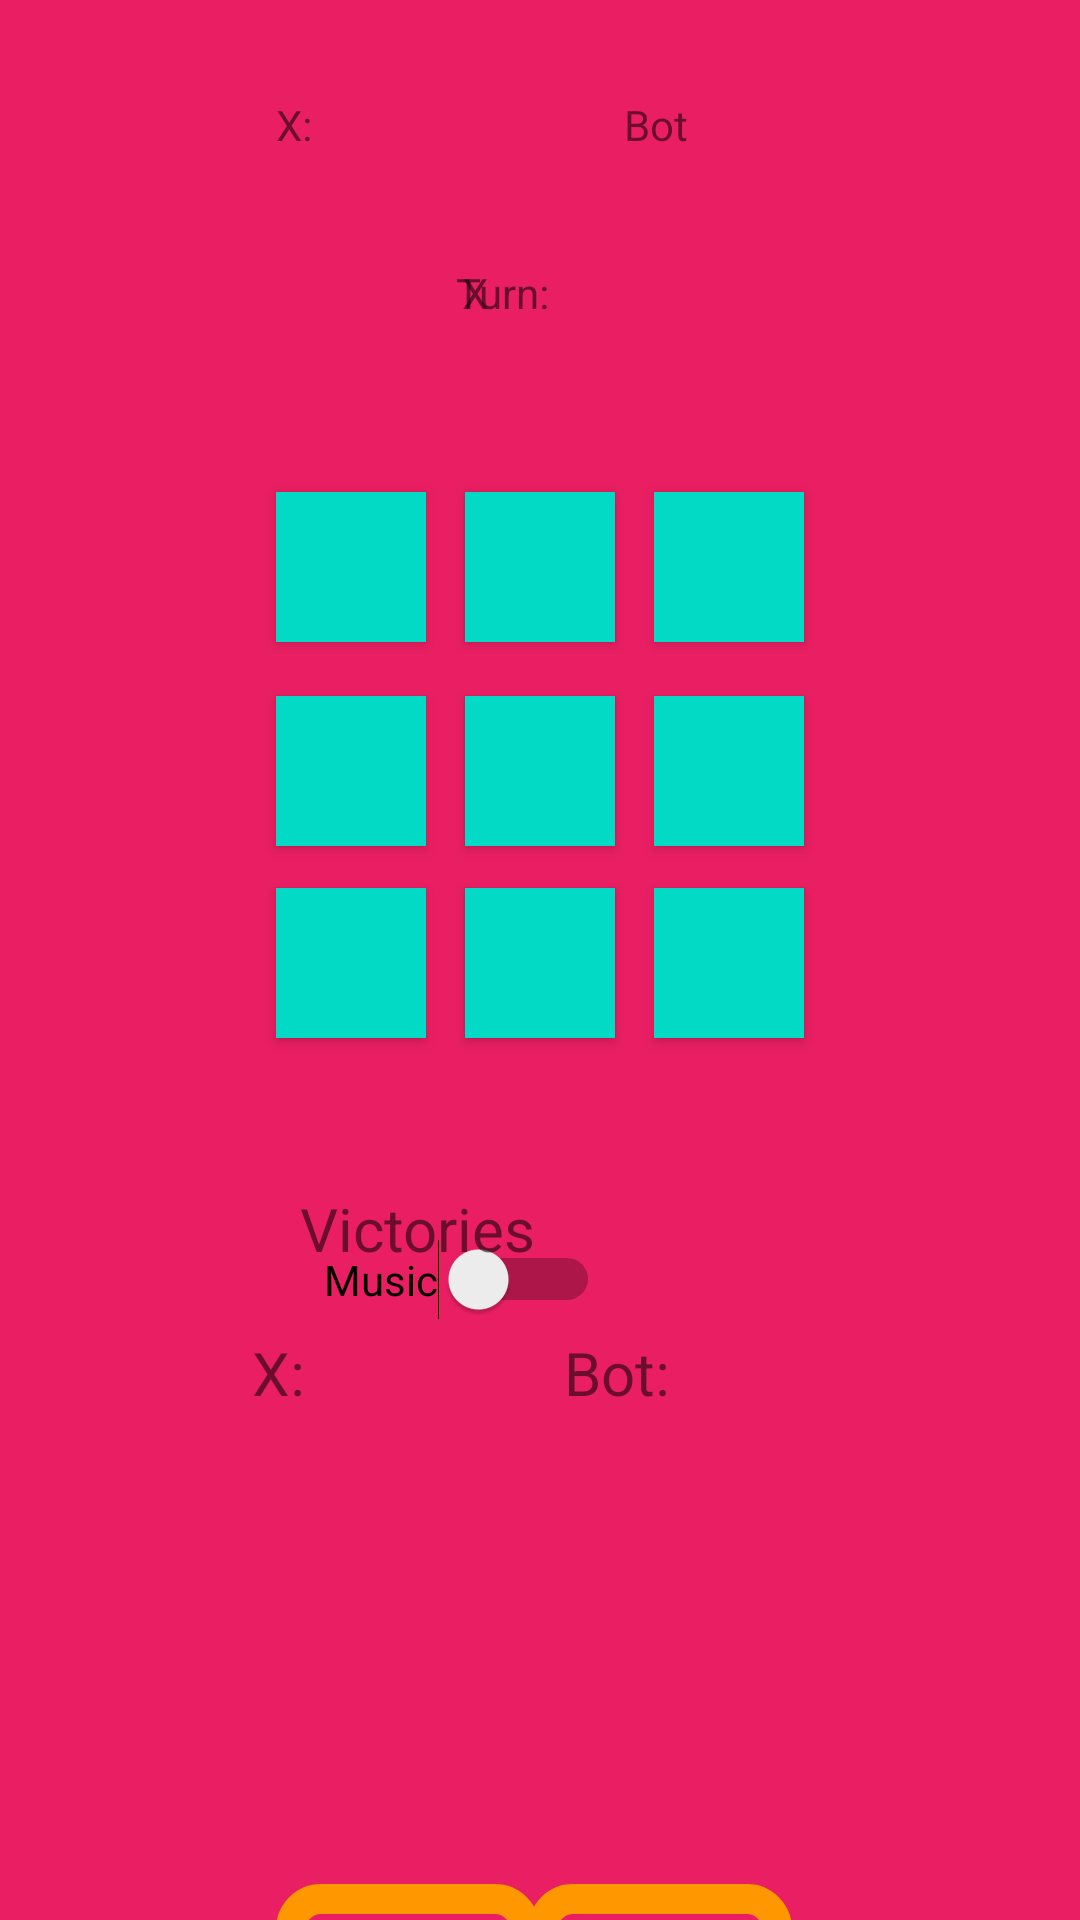

Reconstruct the res/layout file that produces this screen, plus the resources it refers to.
<!-- AndroidManifest.xml: application theme Theme.XOproj -->
<!-- res/layout/activity_xogamebot.xml -->
<?xml version="1.0" encoding="utf-8"?>
<android.support.constraint.ConstraintLayout xmlns:android="http://schemas.android.com/apk/res/android"
    xmlns:app="http://schemas.android.com/apk/res-auto"
    xmlns:tools="http://schemas.android.com/tools"
    android:layout_width="match_parent"
    android:layout_height="match_parent"
    android:background="#E91E63"
    tools:context=".XOgame">

    <TextView
        android:id="@+id/Xplayer"
        android:layout_width="30dp"
        android:layout_height="20dp"
        android:layout_marginStart="92dp"
        android:layout_marginTop="32dp"
        android:text="X:"
        app:layout_constraintStart_toStartOf="parent"
        app:layout_constraintTop_toTopOf="parent" />

    <TextView
        android:id="@+id/PlayerX"
        android:layout_width="60dp"
        android:layout_height="20dp"
        android:layout_marginStart="124dp"
        android:layout_marginTop="32dp"
        android:text=""
        app:layout_constraintStart_toStartOf="parent"
        app:layout_constraintTop_toTopOf="parent" />
    <TextView
        android:id="@+id/PlayerBot"
        android:layout_width="60dp"
        android:layout_height="20dp"
        android:layout_marginTop="32dp"
        android:layout_marginEnd="92dp"
        android:text="Bot"
        app:layout_constraintEnd_toEndOf="parent"
        app:layout_constraintTop_toTopOf="parent" />

    <TextView
        android:layout_width="50dp"
        android:layout_height="20dp"
        android:layout_marginStart="152dp"
        android:layout_marginTop="88dp"
        android:text="Turn:"
        app:layout_constraintStart_toStartOf="parent"
        app:layout_constraintTop_toTopOf="parent" />

    <TextView
        android:id="@+id/tvshow"
        android:layout_width="30dp"
        android:layout_height="20dp"
        android:layout_marginTop="88dp"
        android:layout_marginEnd="176dp"
        android:text="X"
        app:layout_constraintEnd_toEndOf="parent"
        app:layout_constraintTop_toTopOf="parent" />

    <Button
        android:id="@+id/btNew"
        android:layout_width="wrap_content"
        android:layout_height="wrap_content"
        android:layout_marginStart="92dp"
        android:onClick="New"
        android:layout_marginTop="628dp"
        android:text="new"
        android:background="@drawable/xo_border"
        app:layout_constraintStart_toStartOf="parent"
        app:layout_constraintTop_toTopOf="parent" />

    <Button
        android:id="@+id/btBack"
        android:layout_width="wrap_content"
        android:layout_height="wrap_content"
        android:layout_marginTop="628dp"
        android:layout_marginEnd="96dp"
        android:text="back"
        android:background="@drawable/xo_border"
        android:onClick="back"
        app:layout_constraintEnd_toEndOf="parent"
        app:layout_constraintTop_toTopOf="parent" />

    <Button
        android:id="@+id/button_00"
        android:layout_width="50dp"
        android:layout_height="50dp"
        android:layout_marginStart="92dp"
        android:layout_marginTop="164dp"
        android:background="@color/teal_200"
        app:layout_constraintStart_toStartOf="parent"
        app:layout_constraintTop_toTopOf="parent" />

    <Button
        android:id="@+id/button_01"
        android:layout_width="50dp"
        android:layout_height="50dp"
        android:layout_marginTop="164dp"
        android:background="@color/teal_200"
        app:layout_constraintBottom_toBottomOf="parent"
        app:layout_constraintEnd_toEndOf="parent"
        app:layout_constraintStart_toStartOf="parent"
        app:layout_constraintTop_toTopOf="parent"
        app:layout_constraintVertical_bias="0.0" />

    <Button
        android:id="@+id/button_02"
        android:layout_width="50dp"
        android:layout_height="50dp"
        android:layout_marginTop="164dp"
        android:layout_marginEnd="92dp"
        android:background="@color/teal_200"
        app:layout_constraintEnd_toEndOf="parent"
        app:layout_constraintTop_toTopOf="parent" />

    <Button
        android:id="@+id/button_10"
        android:layout_width="50dp"
        android:layout_height="50dp"
        android:layout_marginStart="92dp"
        android:layout_marginTop="232dp"
        android:background="@color/teal_200"
        app:layout_constraintStart_toStartOf="parent"
        app:layout_constraintTop_toTopOf="parent" />

    <Button
        android:id="@+id/button_11"
        android:layout_width="50dp"
        android:layout_height="50dp"
        android:layout_marginTop="232dp"
        android:background="@color/teal_200"
        app:layout_constraintEnd_toEndOf="parent"
        app:layout_constraintStart_toStartOf="parent"
        app:layout_constraintTop_toTopOf="parent" />

    <Button
        android:id="@+id/button_12"
        android:layout_width="50dp"
        android:layout_height="50dp"
        android:layout_marginTop="232dp"
        android:layout_marginEnd="92dp"
        android:background="@color/teal_200"
        app:layout_constraintEnd_toEndOf="parent"
        app:layout_constraintTop_toTopOf="parent" />

    <Button
        android:id="@+id/button_20"
        android:layout_width="50dp"
        android:layout_height="50dp"
        android:layout_marginStart="92dp"
        android:layout_marginTop="296dp"
        android:background="@color/teal_200"
        app:layout_constraintStart_toStartOf="parent"
        app:layout_constraintTop_toTopOf="parent" />

    <Button
        android:id="@+id/button_21"
        android:layout_width="50dp"
        android:layout_height="50dp"
        android:layout_marginTop="296dp"
        android:background="@color/teal_200"
        app:layout_constraintEnd_toEndOf="parent"
        app:layout_constraintStart_toStartOf="parent"
        app:layout_constraintTop_toTopOf="parent" />

    <Button
        android:id="@+id/button_22"
        android:layout_width="50dp"
        android:layout_height="50dp"
        android:layout_marginTop="296dp"
        android:layout_marginEnd="92dp"
        android:background="@color/teal_200"
        app:layout_constraintEnd_toEndOf="parent"
        app:layout_constraintTop_toTopOf="parent" />

    <Switch
        android:id="@+id/Music"
        android:layout_width="wrap_content"
        android:layout_height="wrap_content"
        android:layout_marginEnd="160dp"
        android:layout_marginBottom="200dp"
        android:onClick="music"
        android:text="Music"
        app:layout_constraintBottom_toBottomOf="parent"
        app:layout_constraintEnd_toEndOf="parent">

    </Switch>
    <TextView
        android:id="@+id/winX"
        android:layout_width="62dp"
        android:layout_height="30dp"
        android:layout_marginStart="116dp"
        android:layout_marginTop="444dp"
        android:text=""
        android:textSize="20dp"
        app:layout_constraintStart_toStartOf="parent"
        app:layout_constraintTop_toTopOf="parent" />

    <TextView
        android:id="@+id/winBot"
        android:layout_width="60dp"
        android:layout_height="30dp"
        android:layout_marginTop="444dp"
        android:layout_marginEnd="72dp"
        android:text=""
        android:textSize="20dp"
        app:layout_constraintEnd_toEndOf="parent"
        app:layout_constraintTop_toTopOf="parent" />

    <TextView
        android:layout_width="80dp"
        android:layout_height="30dp"
        android:layout_marginTop="396dp"
        android:layout_marginEnd="180dp"
        android:text="Victories"
        android:textSize="20dp"
        app:layout_constraintEnd_toEndOf="parent"
        app:layout_constraintTop_toTopOf="parent" />

    <TextView
        android:layout_width="30dp"
        android:layout_height="30dp"
        android:layout_marginStart="84dp"
        android:layout_marginTop="444dp"
        android:text="X:"
        android:textSize="20dp"
        app:layout_constraintStart_toStartOf="parent"
        app:layout_constraintTop_toTopOf="parent" />

    <TextView
        android:layout_width="40dp"
        android:layout_height="30dp"
        android:layout_marginTop="444dp"
        android:layout_marginEnd="132dp"
        android:text="Bot:"
        android:textSize="20dp"
        app:layout_constraintEnd_toEndOf="parent"
        app:layout_constraintTop_toTopOf="parent" />
</android.support.constraint.ConstraintLayout>
<!-- resources referenced by this layout -->
<resources>
  <!-- drawable xo_border (drawable) -->
  <?xml version="1.0" encoding="utf-8"?>
  <shape xmlns:android="http://schemas.android.com/apk/res/android">
  
      <stroke
          android:color="#FF9800"
          android:width="10dp"
          />
      <corners
          android:radius="10dp"/>
  </shape>
  <style name="Theme.XOproj" parent="Theme.AppCompat.Light.DarkActionBar">
          
          <item name="colorPrimary">@color/purple_500</item>
          <item name="colorPrimaryDark">@color/purple_700</item>
          <item name="colorAccent">@color/teal_200</item>
          
      </style>
  <!-- not gathered from this repository: default colours our renderer supplied (Android Studio template values) -->
  <color name="purple_500">#FF6200EE</color>
  <color name="purple_700">#FF3700B3</color>
  <color name="teal_200">#FF03DAC5</color>
</resources>
